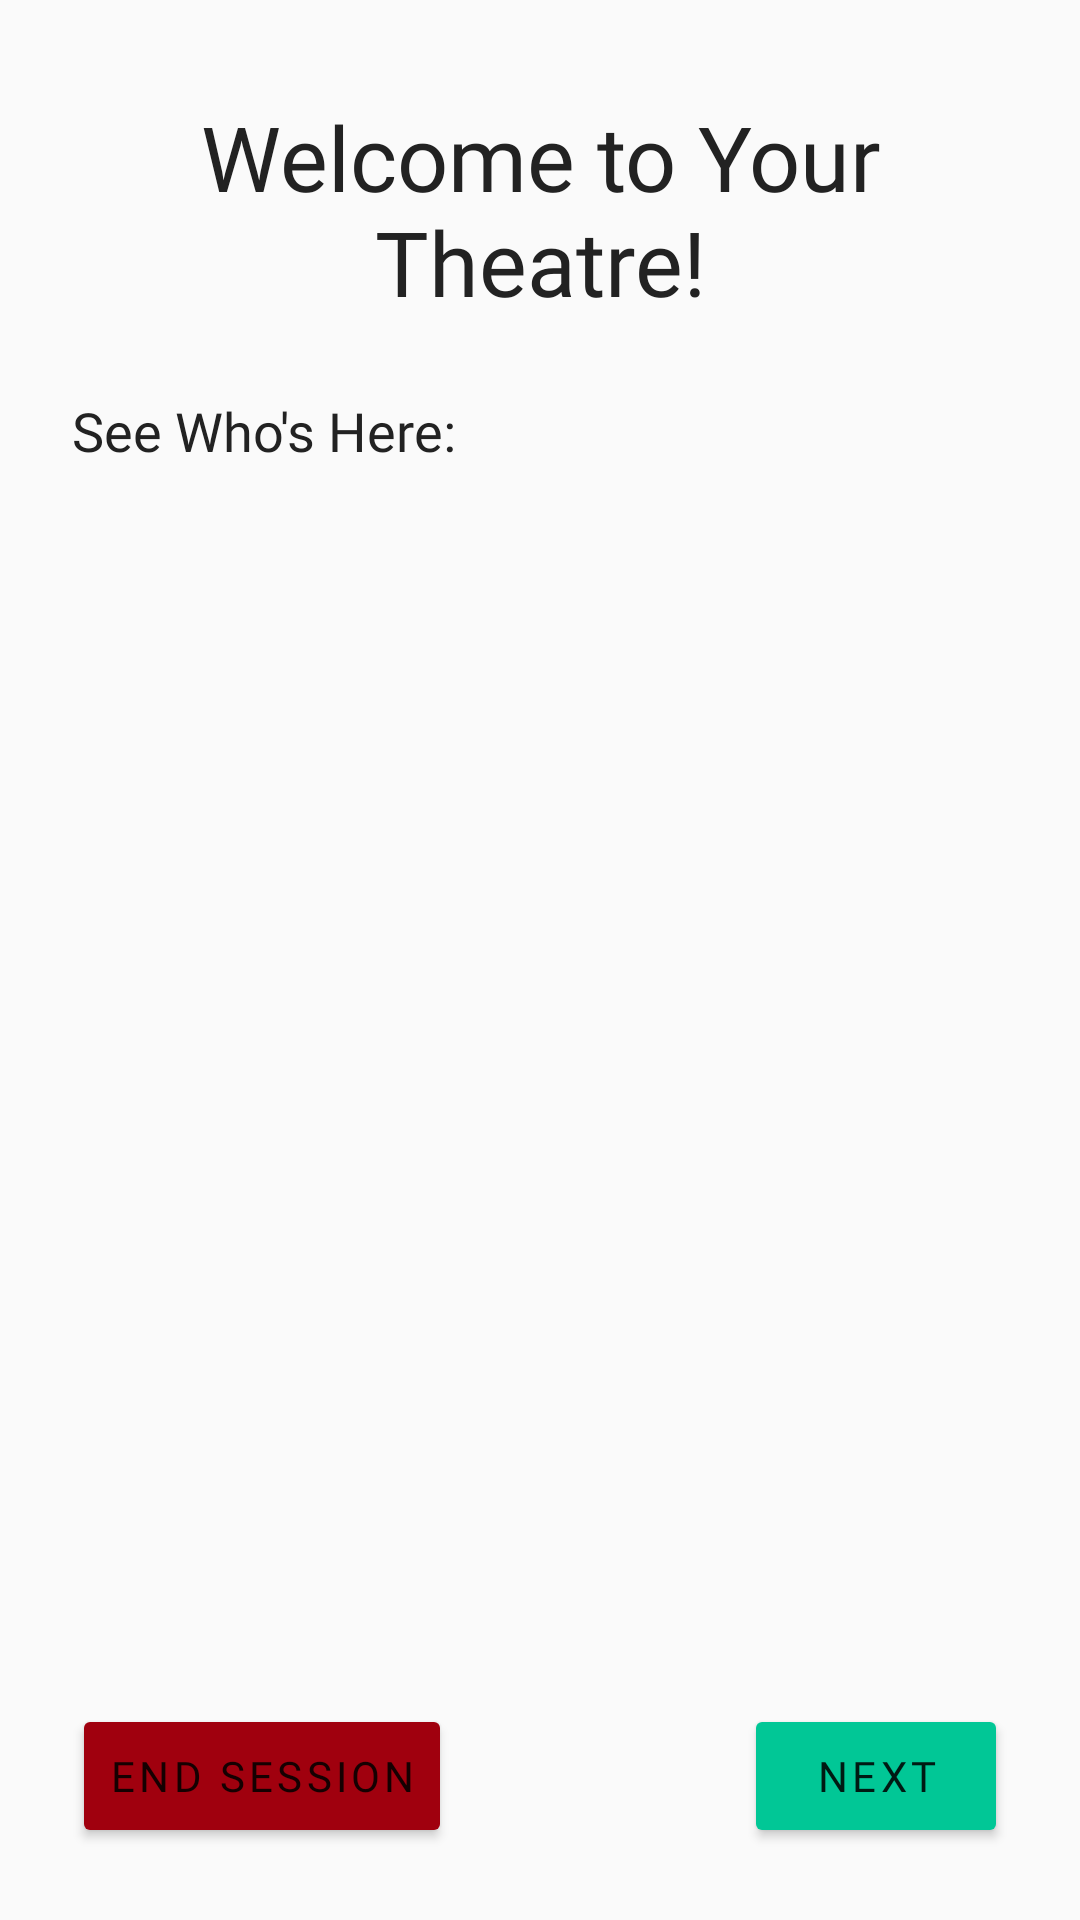

Android layout source for this screen:
<!-- AndroidManifest.xml: application theme AppTheme -->
<!-- res/layout/activity_theatre_host_landing_page.xml -->
<?xml version="1.0" encoding="utf-8"?>
<androidx.constraintlayout.widget.ConstraintLayout xmlns:android="http://schemas.android.com/apk/res/android"
    xmlns:app="http://schemas.android.com/apk/res-auto"
    xmlns:tools="http://schemas.android.com/tools"
    android:layout_width="match_parent"
    android:layout_height="match_parent"
    tools:context=".TheatreHostLandingPage">

    <TextView
        android:id="@+id/textView_whosHere"
        android:layout_width="wrap_content"
        android:layout_height="wrap_content"
        android:layout_marginStart="24dp"
        android:layout_marginTop="24dp"
        android:fontFamily="@font/lato"
        android:text="See Who's Here:"
        android:textColor="@color/colorText"
        android:textSize="18sp"
        app:layout_constraintStart_toStartOf="parent"
        app:layout_constraintTop_toBottomOf="@+id/textView_displayTheatreID" />

    <TextView
        android:id="@+id/textView_displayTheatreID"
        android:layout_width="0dp"
        android:layout_height="wrap_content"
        android:layout_marginStart="24dp"
        android:layout_marginTop="32dp"
        android:layout_marginEnd="24dp"
        android:fontFamily="@font/lato_black"
        android:text="Welcome to Your Theatre!"
        android:textAlignment="center"
        android:textColor="@color/colorText"
        android:textSize="30sp"
        app:layout_constraintEnd_toEndOf="parent"
        app:layout_constraintHorizontal_bias="0.0"
        app:layout_constraintStart_toStartOf="parent"
        app:layout_constraintTop_toTopOf="parent" />

    <Button
        android:id="@+id/button_removeTheatre"
        android:layout_width="wrap_content"
        android:layout_height="wrap_content"
        android:layout_marginStart="24dp"
        android:layout_marginBottom="24dp"
        android:backgroundTint="@color/colorPrimary"
        android:fontFamily="@font/lato_bold"
        android:letterSpacing=".1"
        android:onClick="onClickRemoveTheatre"
        android:text="End Session"
        android:textColor="@color/colorWhite"
        app:layout_constraintBottom_toBottomOf="parent"
        app:layout_constraintStart_toStartOf="parent" />

    <Button
        android:id="@+id/button_hostNext"
        android:layout_width="wrap_content"
        android:layout_height="wrap_content"
        android:layout_marginEnd="24dp"
        android:layout_marginBottom="24dp"
        android:backgroundTint="@color/colorAccent"
        android:fontFamily="@font/lato_bold"
        android:letterSpacing=".1"
        android:onClick="onClickNextHost"
        android:text="Next"
        android:textColor="@color/colorWhite"
        app:layout_constraintBottom_toBottomOf="parent"
        app:layout_constraintEnd_toEndOf="parent" />

    <ListView
        android:id="@+id/listView_displayUsersInHost"
        android:layout_width="match_parent"
        android:layout_height="0dp"
        android:layout_marginLeft="24dp"
        android:layout_marginTop="24dp"
        android:layout_marginRight="24dp"
        android:layout_marginBottom="24dp"
        app:layout_constraintBottom_toTopOf="@+id/button_hostNext"
        app:layout_constraintEnd_toEndOf="parent"
        app:layout_constraintStart_toStartOf="parent"
        app:layout_constraintTop_toBottomOf="@+id/textView_whosHere" />

</androidx.constraintlayout.widget.ConstraintLayout>
<!-- resources referenced by this layout -->
<resources>
  <color name="colorAccent">#01c796</color>
  <color name="colorPrimary">#a0000e</color>
  <color name="colorText">#222222</color>
  <style name="AppTheme" parent="Theme.AppCompat.Light.NoActionBar">
          
          <item name="colorPrimary">@color/colorDark</item>
          <item name="colorPrimaryDark">@color/colorDark</item>
          <item name="colorAccent">@color/colorAccent</item>
  
      </style>
  <color name="colorDark">#25353c</color>
</resources>
